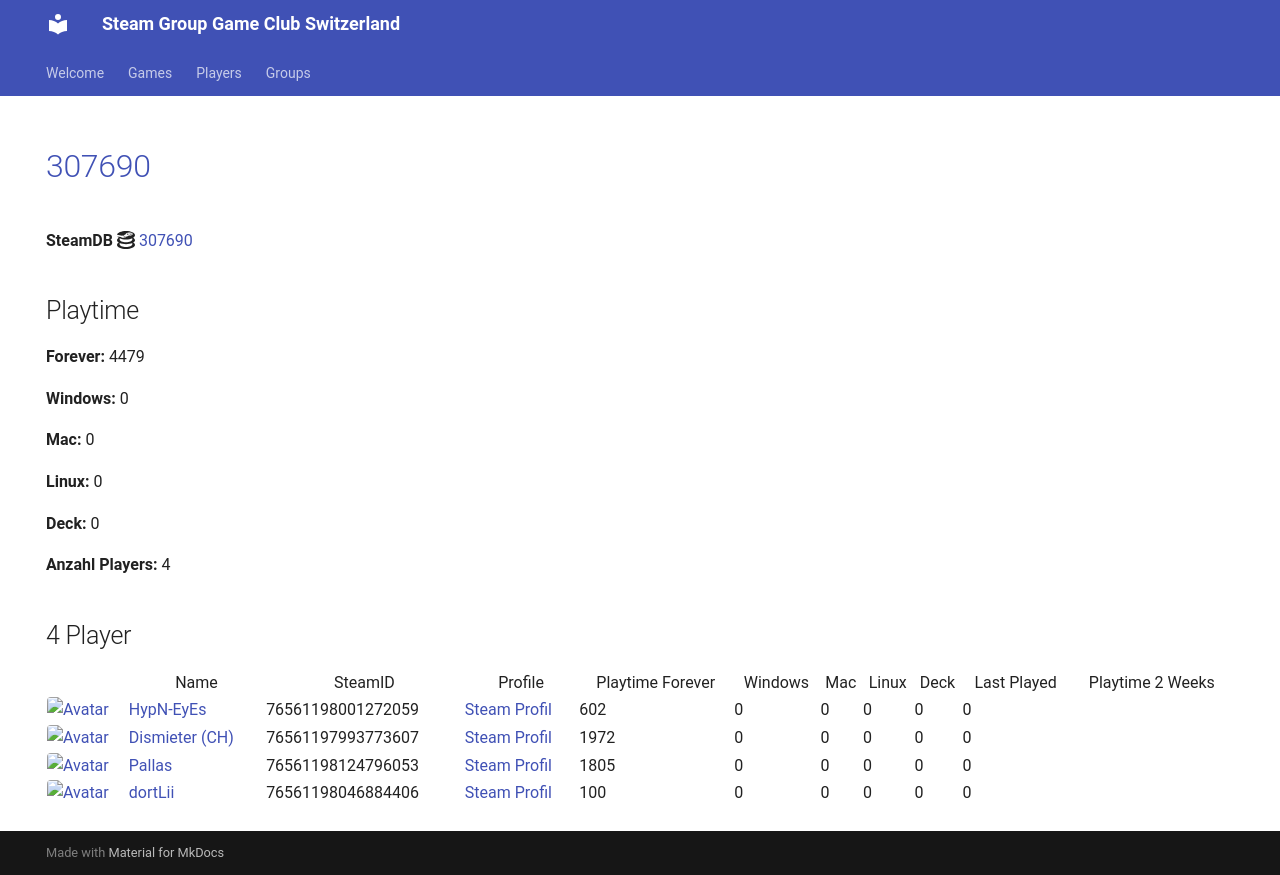

repository: Game-Club-Switzerland/steam.gameclub.ch · page: game/307690/index.html · generator: mkdocs

---
hide:
  - navigation
  - toc
---
# <a href="https://store.steampowered.com/app/307690">307690</a>

**SteamDB :simple-steamdb:** <a href="https://steamdb.info/app/307690">307690</a>

## Playtime

**Forever:** 4479

**Windows:** 0

**Mac:** 0

**Linux:** 0

**Deck:** 0

**Anzahl Players:** 4
## 4 Player

<table id="charts-table" class="display" style="width:100%">
            <thead>
                <tr>
                    <th></th>
                    <th>Name</th>
                    <th>SteamID</th>
                    <th>Profile</th>
                    <th>Playtime Forever</th>
                    <th>Windows</th>
                    <th>Mac</th>
                    <th>Linux</th>
                    <th>Deck</th>
                    <th>Last Played</th>
                    <th>Playtime 2 Weeks</th>
                </tr>
            </thead>
            <tbody>
        <tr>
<td><a href="/player/76561198001272059" target="_blank" title="HypN-EyEs"><img src="https://avatars.steamstatic.com/18cf9e93edbe79213f24fd277a0c8fc05e9ec68f_full.jpg" alt="Avatar" style="width:48px;height:48px;border-radius:4px;"></a></td><td><a href="/player/76561198001272059" target="_blank" title="HypN-EyEs">HypN-EyEs</a></td><td>76561198001272059</td><td><a href="https://steamcommunity.com/id/HypN-EyEs/" target="_blank">Steam Profil</a></td><td>602</td><td>0</td><td>0</td><td>0</td><td>0</td><td>0</td><td></td></tr>
<tr>
<td><a href="/player/76561197993773607" target="_blank" title="Dismieter (CH)"><img src="https://avatars.steamstatic.com/d83d70483792572cace3586b41ad5ed65779d2d6_full.jpg" alt="Avatar" style="width:48px;height:48px;border-radius:4px;"></a></td><td><a href="/player/76561197993773607" target="_blank" title="Dismieter (CH)">Dismieter (CH)</a></td><td>76561197993773607</td><td><a href="https://steamcommunity.com/profiles/76561197993773607/" target="_blank">Steam Profil</a></td><td>1972</td><td>0</td><td>0</td><td>0</td><td>0</td><td>0</td><td></td></tr>
<tr>
<td><a href="/player/76561198046884406" target="_blank" title="dortLii"><img src="https://avatars.steamstatic.com/590ad64cb45408ba7fbcff9c04381c55886614e0_full.jpg" alt="Avatar" style="width:48px;height:48px;border-radius:4px;"></a></td><td><a href="/player/76561198046884406" target="_blank" title="dortLii">dortLii</a></td><td>76561198046884406</td><td><a href="https://steamcommunity.com/profiles/76561198046884406/" target="_blank">Steam Profil</a></td><td>100</td><td>0</td><td>0</td><td>0</td><td>0</td><td>0</td><td></td></tr>
<tr>
<td><a href="/player/76561198124796053" target="_blank" title="Pallas"><img src="https://avatars.steamstatic.com/4630dfff0852bfa9ba5d90058491e1b218af8dd6_full.jpg" alt="Avatar" style="width:48px;height:48px;border-radius:4px;"></a></td><td><a href="/player/76561198124796053" target="_blank" title="Pallas">Pallas</a></td><td>76561198124796053</td><td><a href="https://steamcommunity.com/profiles/76561198124796053/" target="_blank">Steam Profil</a></td><td>1805</td><td>0</td><td>0</td><td>0</td><td>0</td><td>0</td><td></td></tr>
</tbody>
</table>
